2-way image classification set "Dataset_train_uniform_final" from GitHub (LeNPThuyVy/Campus-Integrity-Monitor); label vocabulary: non-uniform, uniform.

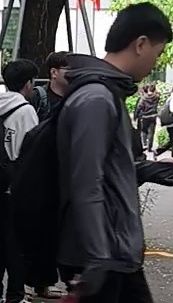
Label: non-uniform

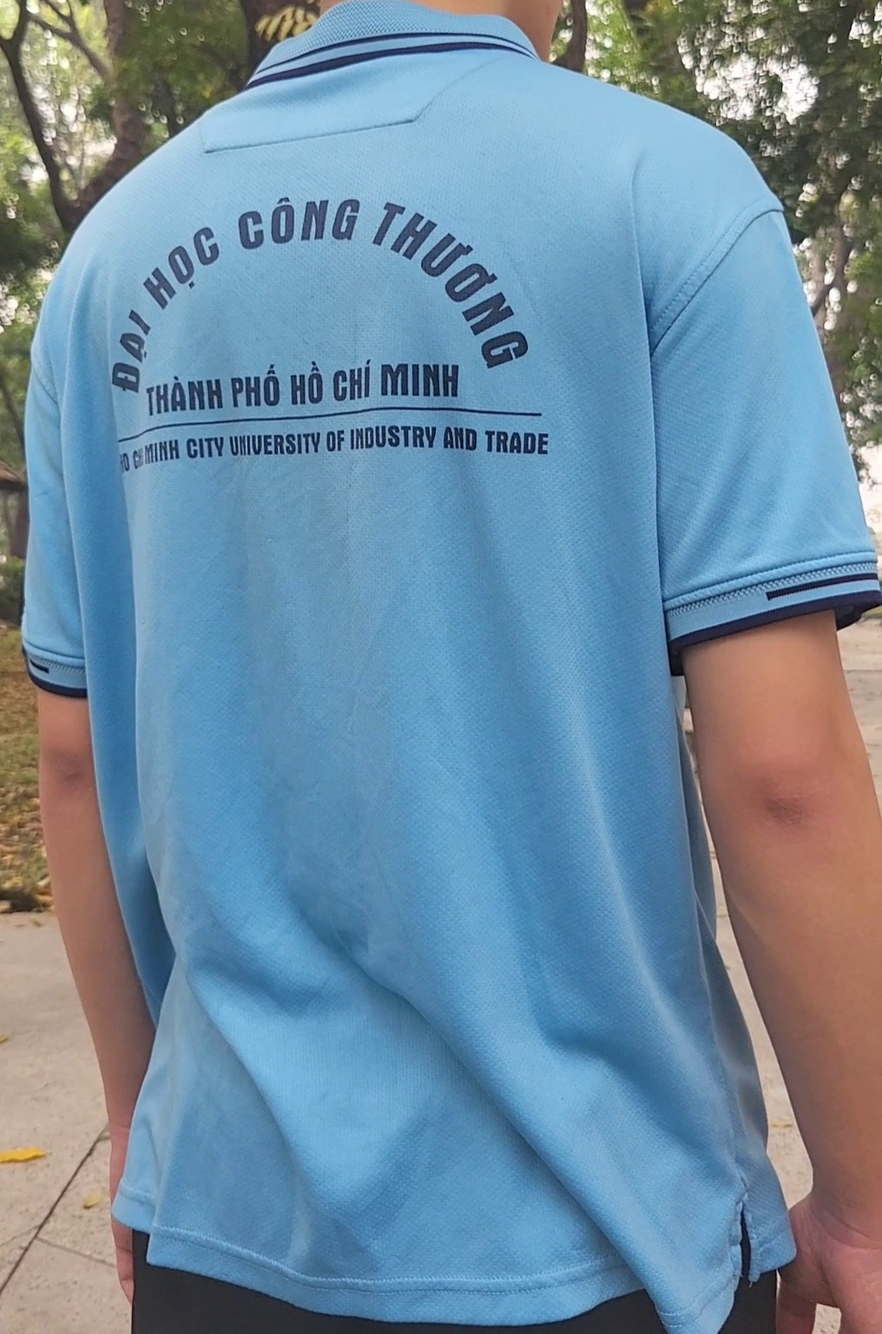
Label: uniform

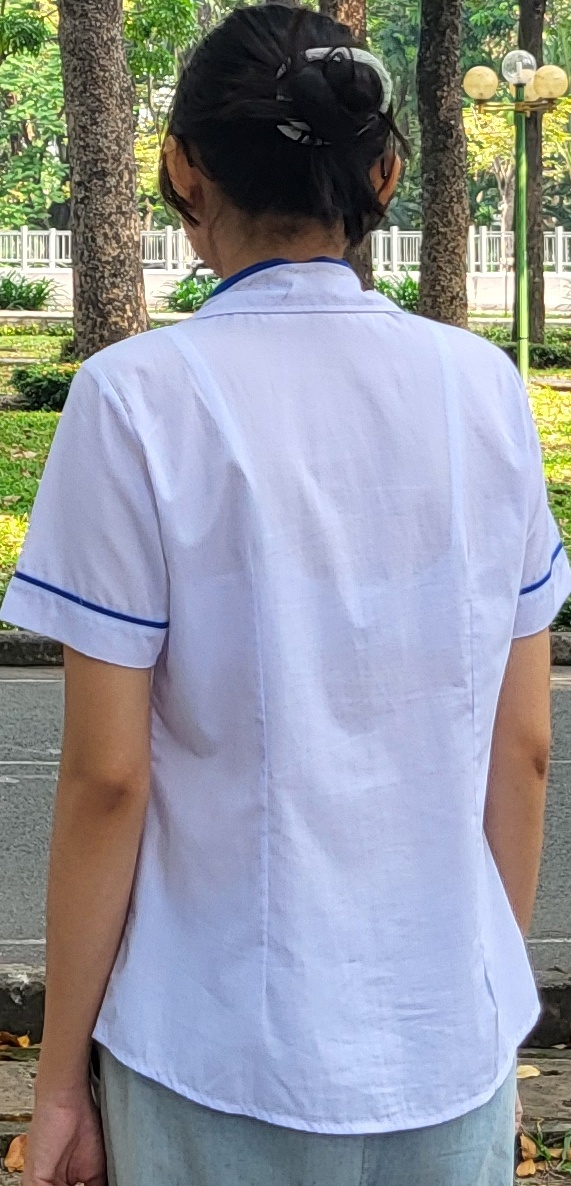
Label: uniform

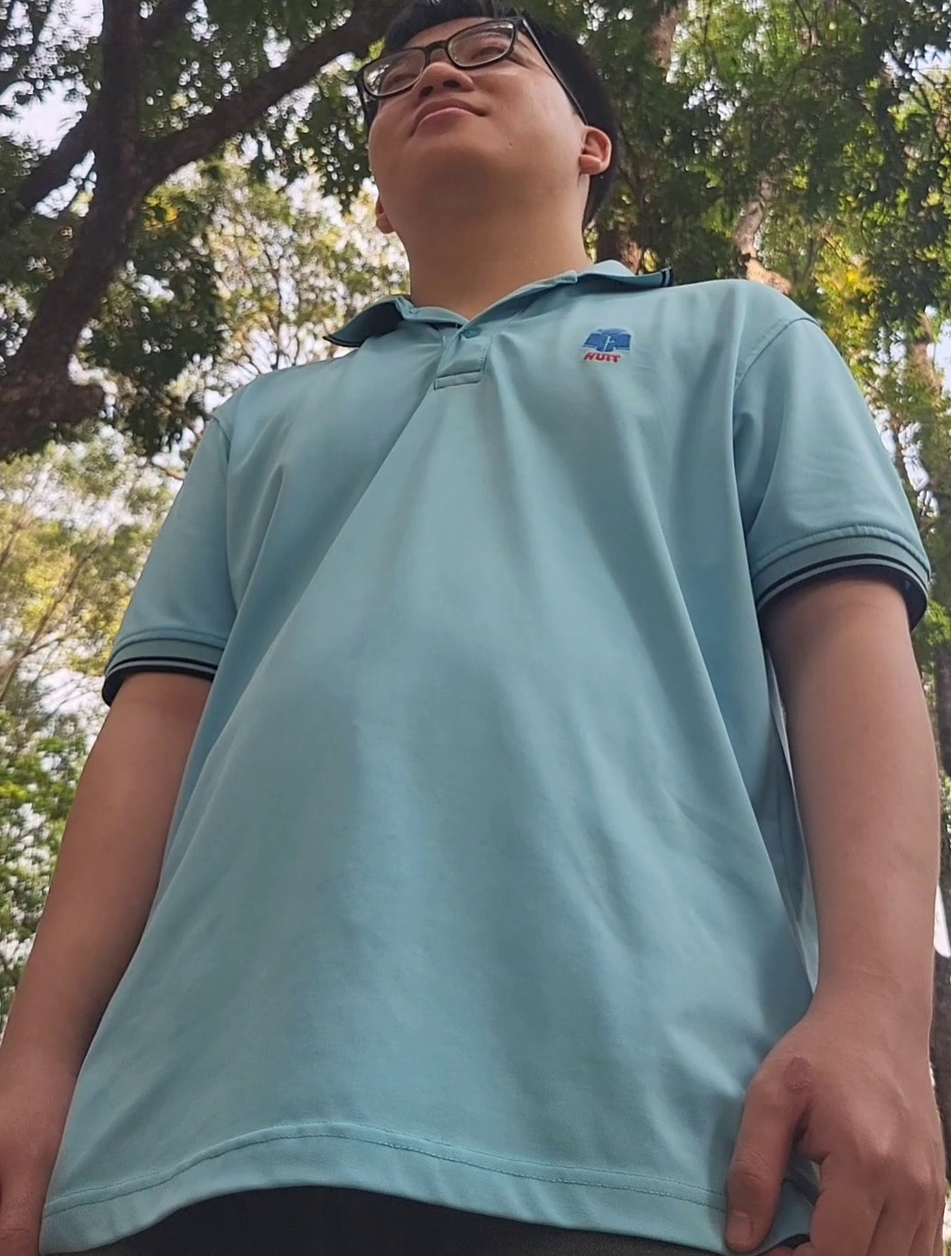
Label: uniform

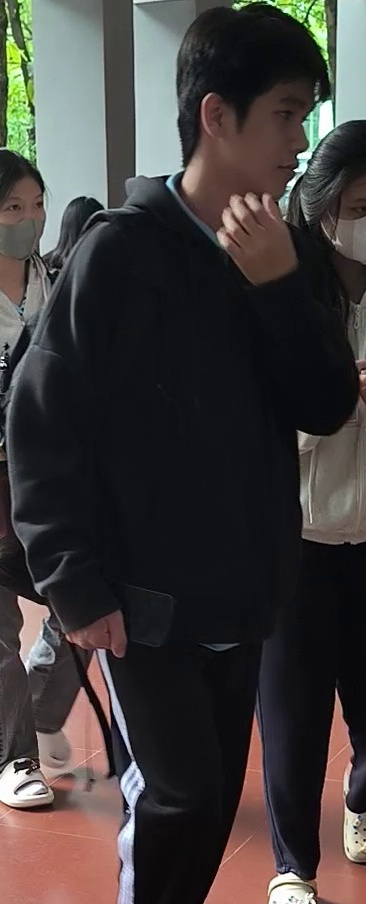
Label: non-uniform

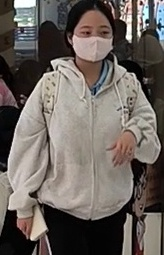
Label: non-uniform
